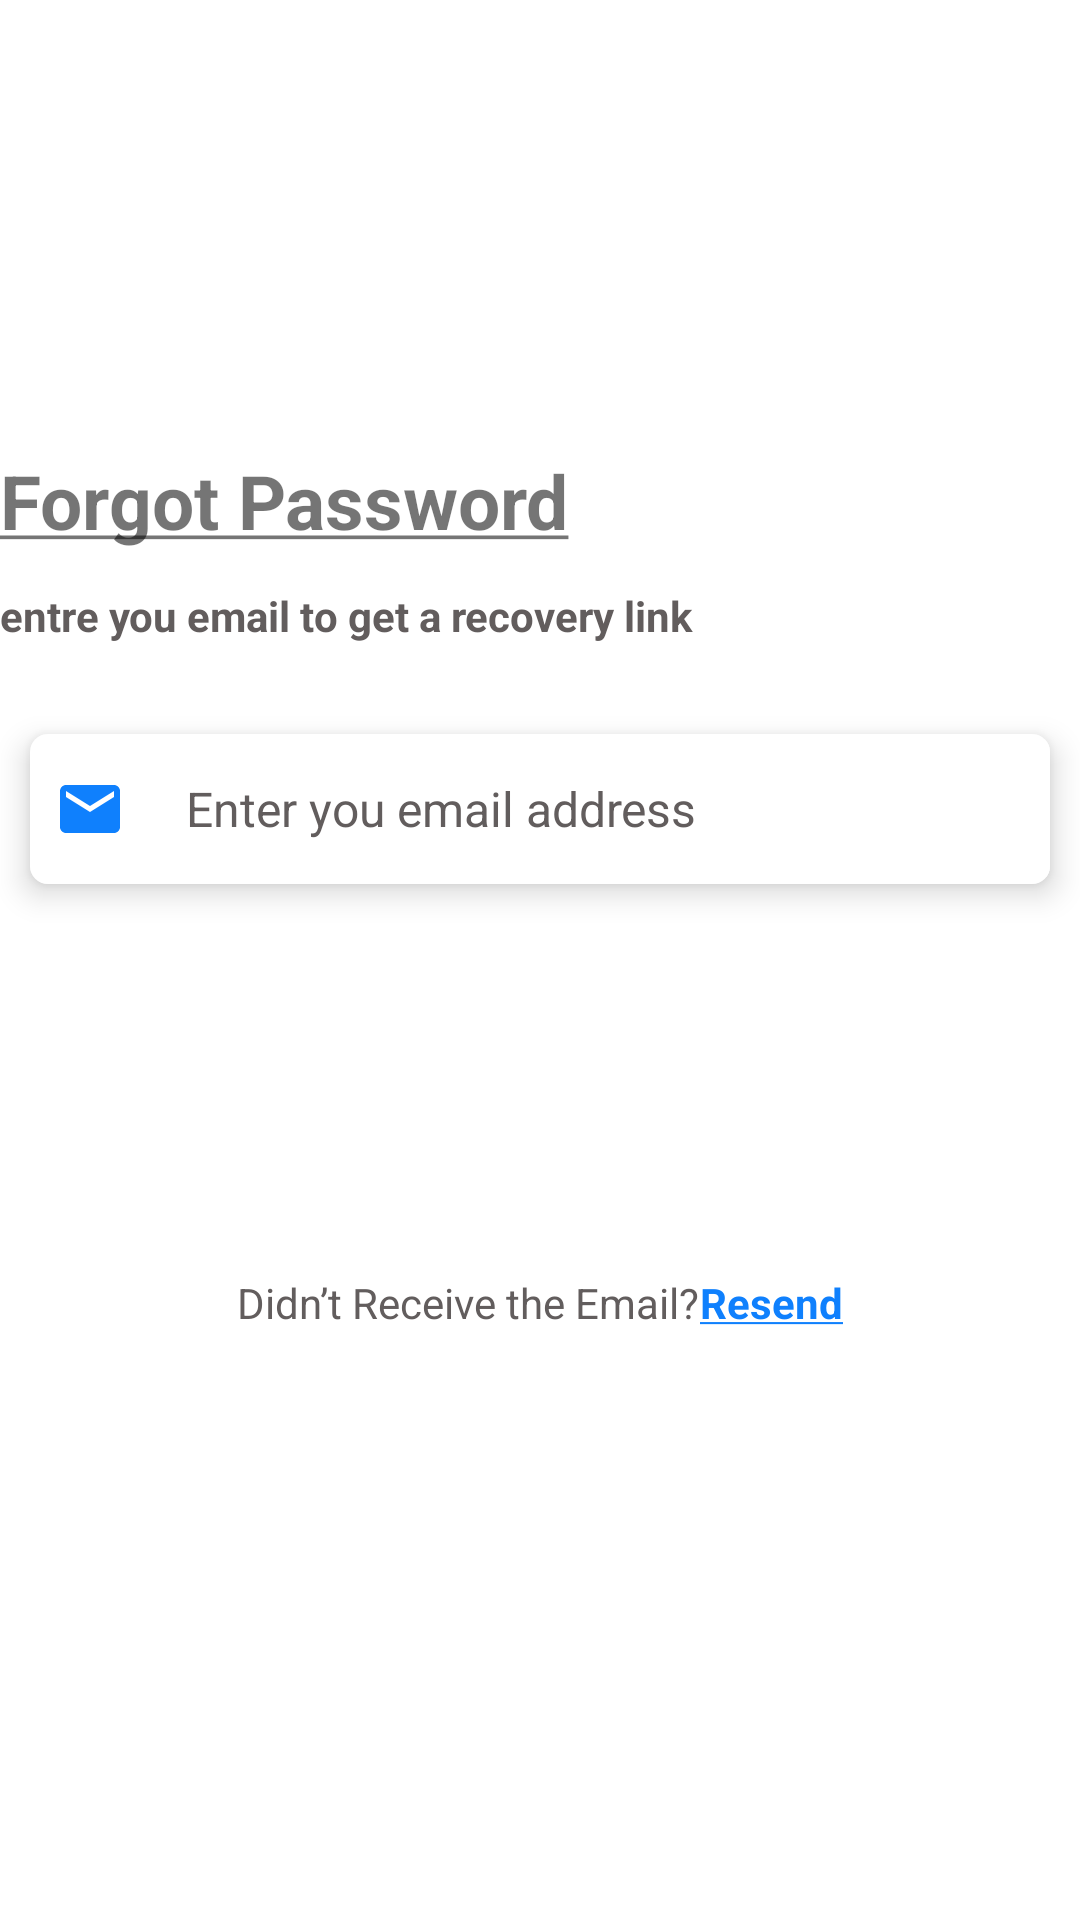

Here is an Android app screen rendered from its layout file. Give the layout XML and the strings, colors and styles it references.
<!-- AndroidManifest.xml: application theme Theme.MyApp -->
<!-- res/layout/fragment_forgot_pass.xml -->
<?xml version="1.0" encoding="utf-8"?>
<androidx.constraintlayout.widget.ConstraintLayout xmlns:android="http://schemas.android.com/apk/res/android"
    xmlns:app="http://schemas.android.com/apk/res-auto"
    xmlns:tools="http://schemas.android.com/tools"
    android:id="@+id/main"
    android:layout_width="match_parent"
    android:layout_height="match_parent"
    android:layout_margin="12dp"
    android:background="@color/white"
    android:paddingTop="150dp"
    tools:context=".ui.auth.ForgotPassFragment">

    <TextView
        android:id="@+id/linearLayout"
        android:layout_width="match_parent"
        android:layout_height="wrap_content"
        android:text="@string/forgot_password"
        android:textSize="25sp"
        android:textStyle="bold"
        app:layout_constraintEnd_toEndOf="parent"
        app:layout_constraintHorizontal_bias="0.5"
        app:layout_constraintStart_toStartOf="parent"
        app:layout_constraintTop_toTopOf="parent"
        />
    <TextView
        android:id="@+id/linearLayout2"
        android:layout_width="match_parent"
        android:layout_height="wrap_content"
        android:layout_marginTop="12dp"
        android:text="@string/entre_email"
        android:textStyle="bold"
        android:textColor="@color/textColo"
        app:layout_constraintEnd_toEndOf="parent"
        app:layout_constraintHorizontal_bias="0.5"
        app:layout_constraintStart_toStartOf="parent"
        app:layout_constraintTop_toBottomOf="@+id/linearLayout"
        />


    <androidx.cardview.widget.CardView
        android:background="@color/inputBackground"
        android:id="@+id/cardView"
        android:layout_width="match_parent"
        android:layout_height="50dp"
        android:layout_marginStart="10dp"
        android:layout_marginTop="30dp"
        android:layout_marginEnd="10dp"
        android:padding="8dp"
        app:cardBackgroundColor="#F2F2F2"
        app:cardCornerRadius="6dp"
        app:cardElevation="6dp"
        app:layout_constraintTop_toBottomOf="@+id/linearLayout2"
        tools:layout_editor_absoluteX="10dp">

        <LinearLayout
            android:background="@color/inputBackground"
            android:layout_width="match_parent"
            android:layout_height="match_parent"
            android:gravity="center_vertical"
            android:orientation="horizontal">

            <ImageView
                android:layout_width="40dp"
                android:layout_height="40dp"
                android:contentDescription="@string/todo"
                android:padding="8dp"
                android:src="@drawable/baseline_email_24" />

            <EditText
                android:background="@color/inputBackground"
                android:id="@+id/reset_email_input"
                android:layout_width="0dp"
                android:layout_height="wrap_content"
                android:layout_weight="1"
                android:hint="@string/enter_you_email_address"
                android:inputType="textEmailAddress"
                android:padding="12dp"
                android:textColor="@color/black"
                android:textColorHint="@color/textColo"
                android:textSize="16sp" />
        </LinearLayout>

    </androidx.cardview.widget.CardView>

    <TextView
        android:id="@+id/errorSTextView"
        android:layout_width="match_parent"
        android:layout_height="wrap_content"
        android:textAlignment="center"
        android:layout_margin="30dp"
        android:textColor="#FF0000"
        app:layout_constraintTop_toBottomOf="@+id/cardView" />

    <TextView
        android:id="@+id/btnsendLink"
        android:layout_width="match_parent"
        android:layout_height="50dp"
        android:layout_marginStart="10dp"
        android:layout_marginTop="60dp"
        android:layout_marginEnd="10dp"
        android:background="@drawable/rounded_button"
        android:gravity="center"
        android:padding="16dp"
        android:text="@string/send"
        android:textAllCaps="true"
        android:textColor="@android:color/white"
        android:textStyle="bold"
        app:layout_constraintEnd_toEndOf="parent"
        app:layout_constraintHorizontal_bias="0.5"
        app:layout_constraintStart_toStartOf="parent"
        app:layout_constraintTop_toBottomOf="@+id/cardView" />




    <LinearLayout
        android:id="@+id/linearLayout3"
        android:layout_width="match_parent"
        android:layout_height="wrap_content"
        android:layout_marginTop="20dp"
        android:gravity="center"
        android:orientation="horizontal"
        app:layout_constraintTop_toBottomOf="@+id/btnsendLink">

        <TextView
            android:layout_width="wrap_content"
            android:layout_height="wrap_content"
            android:text="@string/didn_t_receive_the_email"
            android:textColor="@color/textColo" />

        <TextView
            android:layout_width="wrap_content"
            android:layout_height="wrap_content"
            android:text="@string/resend"
            android:textAlignment="center"
            android:textColor="@color/darkBlue"
            android:textSize="14sp"
            android:textStyle="bold" />
    </LinearLayout>






</androidx.constraintlayout.widget.ConstraintLayout>
<!-- resources referenced by this layout -->
<resources>
  <color name="black">#FF000000</color>
  <color name="darkBlue">#0F80FD</color>
  <color name="inputBackground">#FFFFFFFF</color>
  <color name="textColo">#625D5D</color>
  <color name="white">#FFFFFFFF</color>
  <!-- drawable baseline_email_24 (drawable) -->
  <vector xmlns:android="http://schemas.android.com/apk/res/android"
      android:width="24dp"
      android:height="24dp"
      android:tint="@color/darkBlue"
      android:viewportWidth="24"
      android:viewportHeight="24">
  
      <path
          android:fillColor="@android:color/white"
          android:pathData="M20,4L4,4c-1.1,0 -1.99,0.9 -1.99,2L2,18c0,1.1 0.9,2 2,2h16c1.1,0 2,-0.9 2,-2L22,6c0,-1.1 -0.9,-2 -2,-2zM20,8l-8,5 -8,-5L4,6l8,5 8,-5v2z" />
  
  </vector>
  <string name="didn_t_receive_the_email">Didn’t Receive the Email?</string>
  <string name="enter_you_email_address">Enter you email address</string>
  <string name="entre_email">entre you email to get a recovery link</string>
  <string name="forgot_password"><u>Forgot Password</u></string>
  <string name="resend"><u>Resend</u></string>
  <string name="send">Send</string>
  <string name="todo">TODO</string>
  <style name="Theme.MyApp" parent="Theme.MaterialComponents.Light">
          <item name="colorPrimary">@color/blue</item>
          <item name="colorPrimaryVariant">@color/darkBlue</item>
          <item name="colorOnPrimary">@color/white</item>
          <item name="android:statusBarColor">@color/darkBlue</item>
          <item name="windowNoTitle">true</item>
          <item name="windowActionBar">false</item>
          <item name="windowActionBarOverlay">false</item>
      </style>
  <color name="blue">#00CEFB</color>
</resources>
